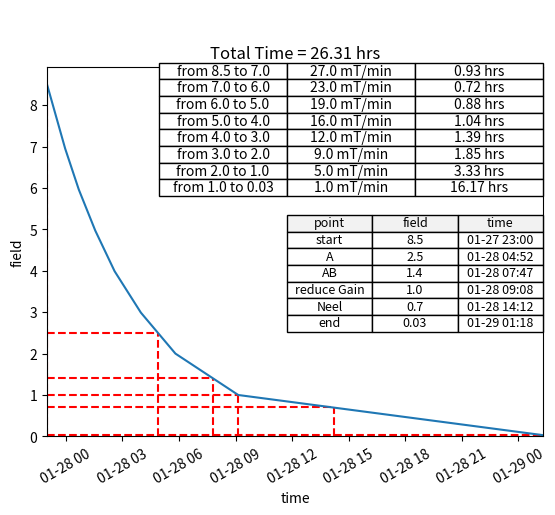

Reproduce this figure in Python.
import numpy as np
from datetime import datetime
import matplotlib.pyplot as plt
import pandas as pd
import math

k = 0.212
field_values = [8.5, 7, 6, 5, 4, 3, 2, 1]
times = [math.log(8.5/f)/k for f in field_values]
avg_rates = [(field_values[i]-field_values[i+1])/(times[i+1]-times[i]) for i in range(len(field_values)-1)]

def DemagTimeCalculator(field_rate_mapping=None):
    start_time = '2026-01-27T23:00:00'
    start_time = datetime.strptime(start_time, '%Y-%m-%dT%H:%M:%S')

    # field-rate mapping, field in T, rate in mT/min
    # original
    # [0.012, 0.006, 0.004], [4, 2, 0.3]
    # field_rate_mapping = {
    #     8.5: 12,
    #     4.0: 6,
    #     2.: 4,
    #     0.3: 1,
    #     0.03: 0
    # }

    if field_rate_mapping is None:
        # field_rate_mapping = {
        #     8.5: 11,
        #     7: 10,
        #     6: 7,
        #     5: 4,
        #     3.: 3,
        #     1: 1,
        #     0.03: 0
        # }
        total_time1T = 10 # 10 hours to 1T
        start_field = 8.5
        end_field = 1
        field_steps = np.array([8.5, 7, 6, 5, 4, 3, 2, 1, 0.03, 0.0])
        field_rate_mapping = {}
        
        k = 0.212
        times = [math.log(8.5/f)/k for f in field_steps]
        avg_rates = [(field_steps[i]-field_steps[i+1])/(times[i+1]-times[i]) for i in range(len(field_steps)-1)]
        for field, rate in zip(field_steps, avg_rates):
            field_rate_mapping[field] = round(rate* 1000 / 60, 0)# convert to mT/min
        # field_rate_mapping[0.03] = 1
    for field, rate in field_rate_mapping.items():
        print(field, rate)

    ts = []
    Bs = []

    field_targets = list(field_rate_mapping.keys())
    # rates converted to T/s
    field_rates = np.asarray(list(field_rate_mapping.values()))/1e3/60
    elapsed_times = abs(np.diff(field_targets)/field_rates[:-1])
    total_time = sum(elapsed_times)
    elapsed_times = list(elapsed_times)
    time_steps = [0] + [np.sum(elapsed_times[:ii+1]) for ii in range(len(elapsed_times))]

    s_field_rate_mapping = []
    for ii in range(len(field_targets)-1):
        ts += list(np.linspace(time_steps[ii], time_steps[ii+1], 100))
        start, stop = field_targets[ii], field_targets[ii+1]
        Bs += list(np.linspace(start, stop, num=100))
        rate = list(field_rate_mapping.values())[ii]
        s_field_rate_mapping += [
            [f"from {start} to {stop}",  f"{rate} mT/min", f"{elapsed_times[ii]/3600:.2f} hrs"]
        ]

    ts = [datetime.fromtimestamp(start_time.timestamp()+t) for t in ts]
    Bs = np.asarray(Bs)
    ts = np.asarray(ts)

    estimated_points= {
        'start': 8.5,
        # 'reduce Burst': 3.1,
        'A': 2.5,
        'AB': 1.4,
        'reduce Gain': 1,
        'Neel': 0.7,
        'end': 0.03
    }

    df = pd.DataFrame(
        {
            'point': estimated_points.keys(),
            'field': estimated_points.values(),
        }
    )

    end_time = datetime.fromtimestamp(start_time.timestamp() + np.sum(elapsed_times))

    print(f'start time is {start_time}, end time is {end_time}')

    estimated_pointtimes = [
        abs(Bs - b).argmin() for b in estimated_points.values()
    ]

    df['time'] = ts[estimated_pointtimes]
    df['time'] = df.time.dt.strftime('%m-%d %H:%M')

    fig, ax = plt.subplots(dpi=150)
    ax.plot(ts, Bs)
    # ax.text(
    #     0.2,
    #     0.6,
    #     s_field_rate_mapping, transform=ax.transAxes,)

    for t, field in zip(estimated_pointtimes, estimated_points.values()):
        if not t == ts[0] or not t == ts[-1]:
            plt.plot([ts[t]]*2, [0, field], color='red', zorder=0, ls='--')
            plt.plot([ts[0], ts[t]], [field]*2, color='red', zorder=0, ls='--')

    ax_table1 = fig.add_axes((0.3, 0.5, 0.6, 0.5))
    ax_table1.axis('off')
    table = ax_table1.table(
        cellText=s_field_rate_mapping,
        cellLoc = 'center',
        loc = 'center',
    )

    ax_table = fig.add_axes((0.5, 0.2, 0.4, 0.5))
    ax_table.axis('off')
    print(df)
    table = ax_table.table(cellText=df.values,
                           colLabels=df.columns,
                           cellLoc='center',
                           loc='center',
                           colColours=['#f2f2f2']*len(df.columns))
    ax.set(ylim=0, xlim=[ts[0], ts[-1]], xlabel='time', ylabel='field', title=f'Total Time = {total_time/3600:.2f} hrs')
    ax.tick_params('x', rotation=30)
    # fig.tight_layout()
    plt.show()

if __name__ == "__main__":
    DemagTimeCalculator()
